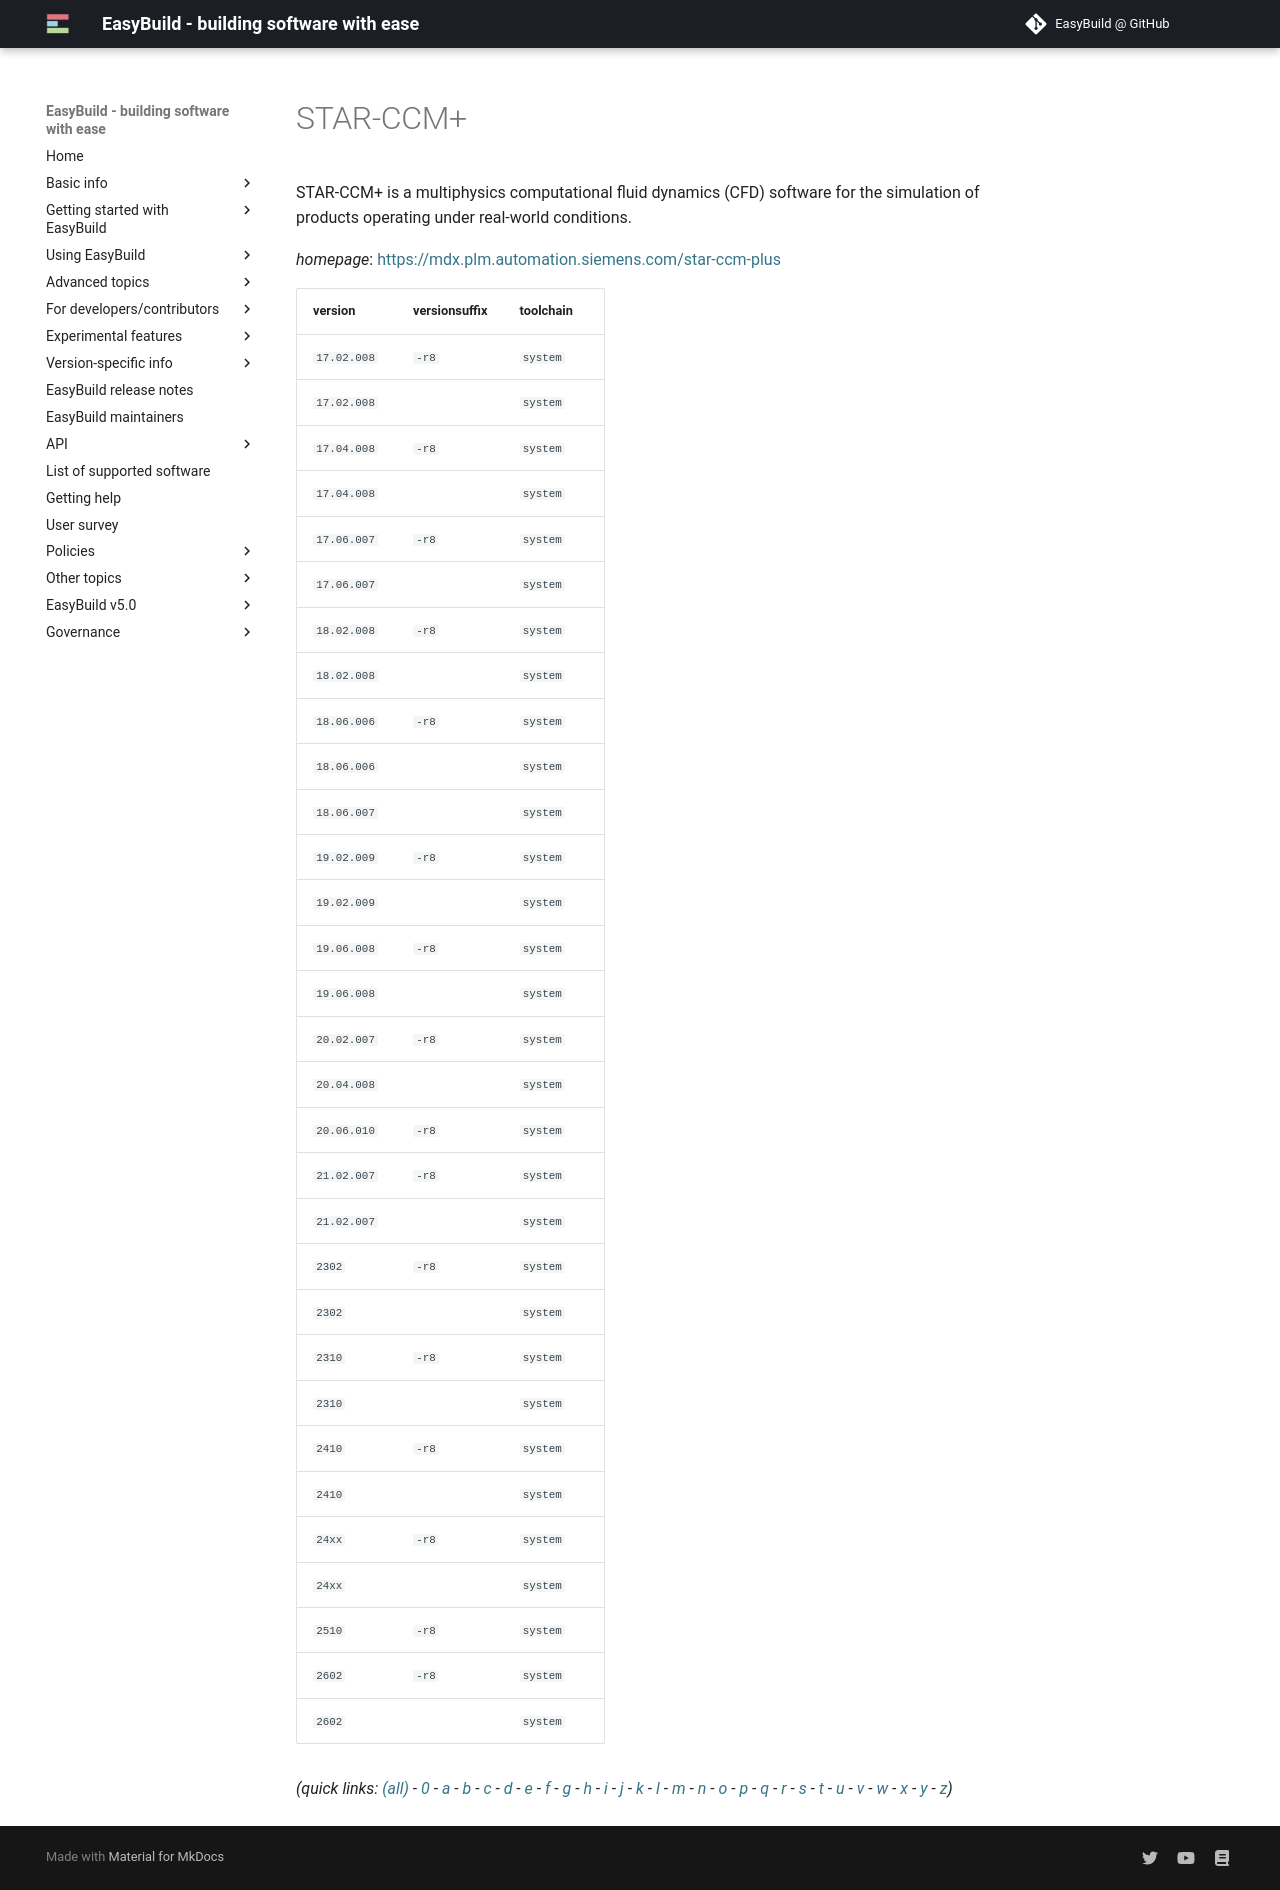

repository: easybuilders/easybuild-docs · page: version-specific/supported-software/s/STAR-CCM+/index.html · generator: mkdocs

---
search:
  boost: 0.5
---
# STAR-CCM+

STAR-CCM+ is a multiphysics computational fluid dynamics (CFD) software for the simulation of products operating under real-world conditions.

*homepage*: <https://mdx.plm.automation.siemens.com/star-ccm-plus>

version | versionsuffix | toolchain
--------|---------------|----------
``17.02.008`` | ``-r8`` | ``system``
``17.02.008`` |  | ``system``
``17.04.008`` | ``-r8`` | ``system``
``17.04.008`` |  | ``system``
``17.06.007`` | ``-r8`` | ``system``
``17.06.007`` |  | ``system``
``18.02.008`` | ``-r8`` | ``system``
``18.02.008`` |  | ``system``
``18.06.006`` | ``-r8`` | ``system``
``18.06.006`` |  | ``system``
``18.06.007`` |  | ``system``
``19.02.009`` | ``-r8`` | ``system``
``19.02.009`` |  | ``system``
``19.06.008`` | ``-r8`` | ``system``
``19.06.008`` |  | ``system``
``20.02.007`` | ``-r8`` | ``system``
``20.04.008`` |  | ``system``
``20.06.010`` | ``-r8`` | ``system``
``21.02.007`` | ``-r8`` | ``system``
``21.02.007`` |  | ``system``
``2302`` | ``-r8`` | ``system``
``2302`` |  | ``system``
``2310`` | ``-r8`` | ``system``
``2310`` |  | ``system``
``2410`` | ``-r8`` | ``system``
``2410`` |  | ``system``
``24xx`` | ``-r8`` | ``system``
``24xx`` |  | ``system``
``2510`` | ``-r8`` | ``system``
``2602`` | ``-r8`` | ``system``
``2602`` |  | ``system``


*(quick links: [(all)](../index.md) - [0](../0/index.md) - [a](../a/index.md) - [b](../b/index.md) - [c](../c/index.md) - [d](../d/index.md) - [e](../e/index.md) - [f](../f/index.md) - [g](../g/index.md) - [h](../h/index.md) - [i](../i/index.md) - [j](../j/index.md) - [k](../k/index.md) - [l](../l/index.md) - [m](../m/index.md) - [n](../n/index.md) - [o](../o/index.md) - [p](../p/index.md) - [q](../q/index.md) - [r](../r/index.md) - [s](../s/index.md) - [t](../t/index.md) - [u](../u/index.md) - [v](../v/index.md) - [w](../w/index.md) - [x](../x/index.md) - [y](../y/index.md) - [z](../z/index.md))*
